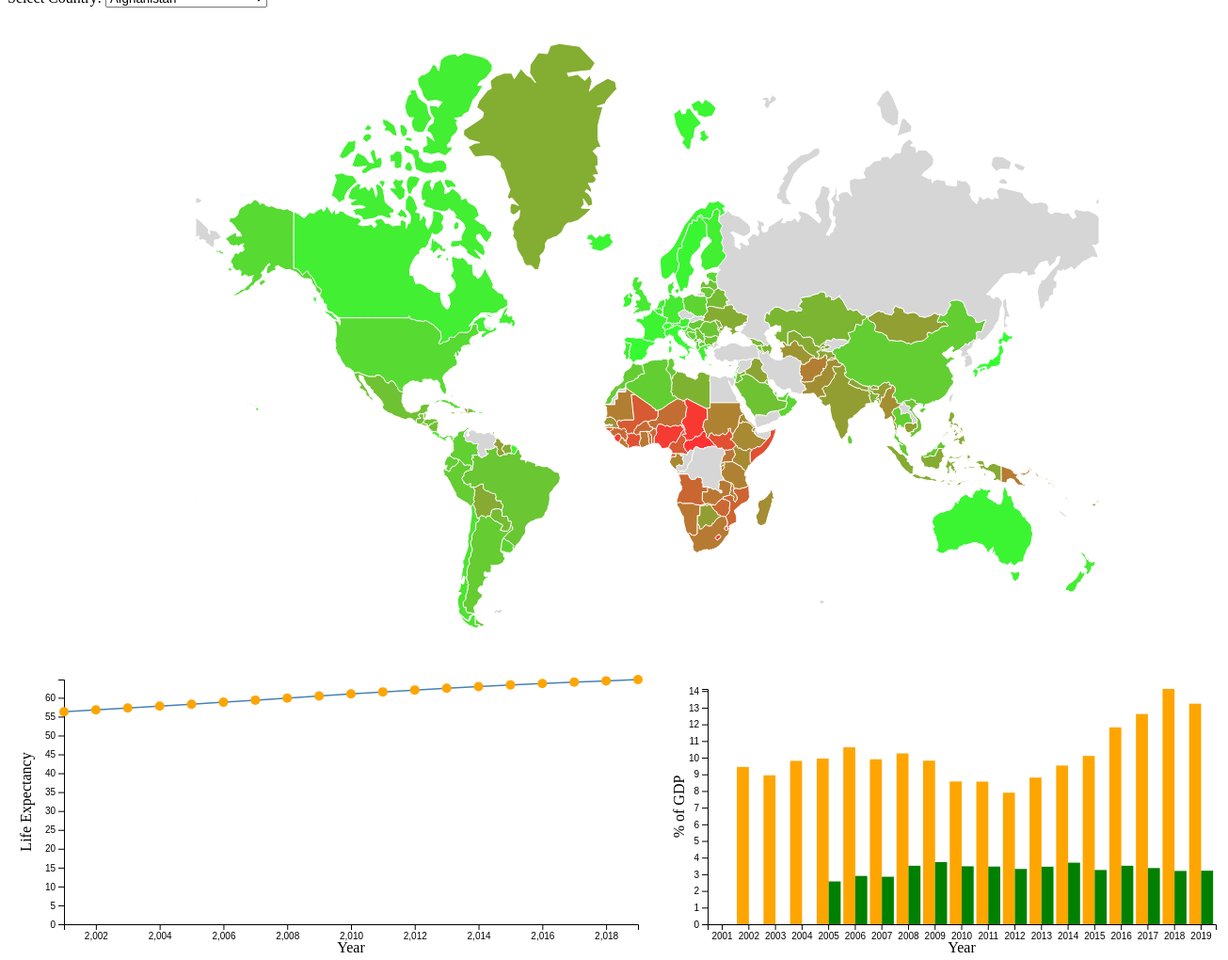
D3 v6 page, settled after 480 driven frames (8 s of simulated time); the page loaded 2 data file(s).


// ── Final_test.js
// Set the dimensions and margins of the graph
const margin = {top: 10, right: 30, bottom: 30, left: 60},
      width = 700 - margin.left - margin.right,
      height = 300 - margin.top - margin.bottom;

const svg = d3.select("#lineGraph")
  .append("svg")
    .attr("width", width + margin.left + margin.right)
    .attr("height", height + margin.top + margin.bottom)
  .append("g")
    .attr("transform", `translate(${margin.left},${margin.top})`);
    
const mapSvg = d3.select("#worldMap"),
    mapWidth = +svg.attr("width", 960),
    mapHeight = +svg.attr("height", 700);
        
// Map and projection
const projection = d3.geoMercator()
    .scale(960/Math.PI/2)
    .translate([680,480]);

const barMargin = { top: 20, right: 20, bottom: 30, left: 40 },
      barWidth = 600 - barMargin.left - barMargin.right, // Adjust width as needed
      barHeight = 300 - barMargin.top - barMargin.bottom; // Adjust height as needed

const barSvg = d3.select("#barChart")
  .append("svg")
    .attr("width", barWidth + barMargin.left + barMargin.right)
    .attr("height", barHeight + barMargin.top + barMargin.bottom)
  .append("g")
    .attr("transform", `translate(${barMargin.left},${barMargin.top})`);

const x0 = d3.scaleBand()
    .range([0, barWidth])
    .padding(0.1);

const x1 = d3.scaleBand()
    .padding(0.05);

const y = d3.scaleLinear()
    .range([barHeight, 0]);
    

const tooltip = d3.select("#tooltip");

const barTooltip = d3.select("body").append("div")
    .attr("class", "tooltip")
    .style("opacity", 0)
    .style("position", "absolute")
    .style("text-align", "center")
    .style("padding", "6px")
    .style("background-color", "white")
    .style("border", "solid 1px #aaa")
    .style("border-radius", "4px")
    .style("pointer-events", "none");



// Read the data and populate dropdown
d3.csv("life expectancy.csv").then(function(data) {
    // Extract unique country names for dropdown
    const countries = Array.from(new Set(data.map(d => d["Country Name"])));
    d3.select("#countrySelect")
      .selectAll("option")
      .data(countries)
      .enter()
      .append("option")
      .text(d => d)
      .attr("value", d => d);
      
    mapDraw();

    updateGraph(countries[0]); // Initialize with first country's data

    d3.select("#countrySelect").on("change", function(event) {
        updateGraph(this.value);
    });
    
    function mapDraw(){
        d3.json("WorldGeo.geojson").then( function(json) {
            d3.csv("life expectancy.csv").then(function(data){
                var color =  d3.scaleLinear().range(["#ff0000", "#00ff00"]); // Red to green
                color.domain([
        					d3.min(data, function(d) { if (d.Year == 2019 && d["Life Expectancy World Bank"]){
    					   		    return d["Life Expectancy World Bank"];
    					   		    } }), 
        					d3.max(data, function(d) { if (d.Year == 2019 && d["Life Expectancy World Bank"]){
    					   		    return d["Life Expectancy World Bank"];
    					   		    } })
        				]);
        		
        		let mouseClick = function(event, d) {
        		    var country = d.properties.name;
        		    updateGraph(country);
        		    mapDraw();
        		};
        		
        		let mouseOver = function(event, d) {
                    d3.selectAll("path")
                      .style("opacity", .5)
                    d3.select(this)
                      .style("opacity", 1)
                      .style("stroke", "#000")
                    tooltip
                        .style("opacity", 1)
                        .html("Country: " + d.properties.name + "<br>Life Expectancy: " + d.properties.life)
                        .style("left", (event.pageX + 10) + "px")
                        .style("top", (event.pageY - 15) + "px");
                  };
                
                  let mouseLeave = function(d) {
                    d3.selectAll("path")
                      .style("opacity", .8)
                    d3.select(this)
                      .style("stroke", "#fff")
                    tooltip.style("opacity", 0);
                  };
        		
                // Draw the map
                mapSvg.append("g")
                    .selectAll("path")
                    .data(json.features)
                    .join("path")
                        .attr("d", d3.geoPath()
                        .projection(projection)
                        )
                        .style("stroke", "#fff")
                        .attr("fill", function (d){
                            var country = d.properties.name;
    					   		//Get data value for the country
    					   		var value = data.find(function(d){
    					   		    if (d.Year == 2019){
    					   		    return d["Country Name"] === country || d["Country Code"] === country;
    					   		    }
    					   		});
    					   		//Fill country based on value
    					   		if (value) {
    					   			//If value exists…
    					   			d.properties.life = value["Life Expectancy World Bank"];
    						   		return color(value["Life Expectancy World Bank"]);
    					   		} else {
    					   			//If value is undefined…
    						   		return "#ccc";
    				   		}
                        })
                        .style("opacity", .8)
                        .on("mouseover", mouseOver )
                        .on("mouseleave", mouseLeave )
                        .on("click", mouseClick)
            }
            );
        })}

    function updateGraph(selectedCountry) {
        // Filter data for the selected country
    const filteredData = data.filter(d => d["Country Name"] === selectedCountry);

        // Format the data
        filteredData.forEach(function(d) {
            d.Year = +d.Year;
            d["Life Expectancy World Bank"] = +d["Life Expectancy World Bank"];
        });
        
        // Prepare bar chart data
        const barChartData = filteredData.map(d => ({
            year: d.Year,
            healthExpenditure: +d["Health Expenditure %"],
            educationExpenditure: +d["Education Expenditure %"]
        }));
        
        // Clear existing bar chart
        barSvg.selectAll("*").remove();
        
        // Update scales for the bar chart
        x0.domain(barChartData.map(d => d.year));
        y.domain([0, d3.max(barChartData, d => Math.max(d.healthExpenditure, d.educationExpenditure))]);
        
        // Append the x-axis to the bar chart
    barSvg.append("g")
        .attr("transform", `translate(0, ${barHeight})`)
        .call(d3.axisBottom(x0));

    // Append the y-axis to the bar chart
    barSvg.append("g")
        .call(d3.axisLeft(y));

    // Add X-axis label
    barSvg.append("text")
        .attr("text-anchor", "middle")
        .attr("x", barWidth / 2)
        .attr("y", barHeight + barMargin.bottom)
        .text("Year");

    // Add Y-axis label
    barSvg.append("text")
        .attr("text-anchor", "middle")
        .attr("transform", "rotate(-90)")
        .attr("x", -barHeight / 2)
        .attr("y", -barMargin.left + 15)
        .text("% of GDP");
    
    // Create health expenditure bars
    barSvg.selectAll(".bar.health")
        .data(barChartData)
        .enter().append("rect")
        .attr("class", "bar health")
        .attr("x", d => x0(d.year))
        .attr("y", d => y(d.healthExpenditure))
        .attr("width", x0.bandwidth() / 2)
        .attr("height", d => barHeight - y(d.healthExpenditure))
        .attr("fill", "orange")
        .attr("transform", "translate(0,0)") // This keeps the bar at its original position
        .on("mouseover", function(event, d) {
            barTooltip.transition().duration(200).style("opacity", .9);
            barTooltip.html("Year: " + d.year + "<br/>Health Expenditure: " + d.healthExpenditure + "%")
                .style("left", (event.pageX) + "px")
                .style("top", (event.pageY - 28) + "px");
        })
        .on("mouseout", function(d) {
            barTooltip.transition().duration(500).style("opacity", 0);
        });

    // Create education expenditure bars
    barSvg.selectAll(".bar.education")
        .data(barChartData)
        .enter().append("rect")
        .attr("class", "bar education")
        .attr("x", d => x0(d.year) + x0.bandwidth() / 2) // Offset by half the bandwidth
        .attr("y", d => y(d.educationExpenditure))
        .attr("width", x0.bandwidth() / 2)
        .attr("height", d => barHeight - y(d.educationExpenditure))
        .attr("fill", "green")
        .attr("transform", "translate(0,0)")
        .on("mouseover", function(event, d) {
            barTooltip.transition().duration(200).style("opacity", .9);
            barTooltip.html("Year: " + d.year + "<br/>Education Expenditure: " + d.educationExpenditure + "%")
                .style("left", (event.pageX) + "px")
                .style("top", (event.pageY - 28) + "px");
        })
        .on("mouseout", function(d) {
            barTooltip.transition().duration(500).style("opacity", 0);
        });
        
        
        // Scale the range of the data
        const x = d3.scaleLinear()
          .domain(d3.extent(filteredData, function(d) { return d.Year; }))
          .range([0, width]);
        const yLine = d3.scaleLinear()
          .domain([0, d3.max(filteredData, function(d) { return d["Life Expectancy World Bank"]; })])
          .range([height, 0]);
        

        // Clear any existing graph
        svg.selectAll("*").remove();

        // Add X and Y axes
        svg.append("g")
          .attr("transform", `translate(0, ${height})`)
          .call(d3.axisBottom(x));
        svg.append("g")
          .call(d3.axisLeft(yLine));

        // Add the line
        svg.append("path")
          .datum(filteredData)
          .attr("fill", "none")
          .attr("stroke", "steelblue")
          .attr("stroke-width", 1.5)
          .attr("d", d3.line()
            .x(function(d) { return x(d.Year); })
            .y(function(d) { return yLine(d["Life Expectancy World Bank"]); })
    );
        // Add points
        svg.selectAll("dot")
            .data(filteredData)
          .enter().append("circle")
            .attr("r", 5)
            .attr("cx", function(d) { return x(d.Year); })
            .attr("cy", function(d) { return yLine(d["Life Expectancy World Bank"]); })
            .style("fill", "orange")
            .on("mouseover", function(event, d) {
            tooltip
                .style("opacity", 1)
                .html("Year: " + d.Year + "<br>Life Expectancy: " + d["Life Expectancy World Bank"])
                .style("left", (event.pageX + 10) + "px")
                .style("top", (event.pageY - 15) + "px");
            })
            .on("mouseout", function() {
                tooltip.style("opacity", 0);
            });
            // Add X-axis label
            svg.append("text")
                .attr("text-anchor", "middle")
                .attr("x", width / 2)
                .attr("y", height + margin.bottom)
                .text("Year");
        
            // Add Y-axis label
            svg.append("text")
                .attr("text-anchor", "middle")
                .attr("transform", "rotate(-90)")
                .attr("x", -height / 2)
                .attr("y", -margin.left + 25)
                .text("Life Expectancy");
    
    }
});




### data: life expectancy.csv
Country Name, Country Code, Region, IncomeGroup, Year, Life Expectancy World Bank, Prevelance of Undernourishment, CO2, Health Expenditure %, Education Expenditure %, Unemployment, Corruption, Sanitation, Injuries, Communicable, NonCommunicable
Afghanistan, AFG, South Asia, Low income, 2001, 56.31, 47.8, 730, , , 10.81, , , 2179727, 9689194, 5795426
Angola, AGO, Sub-Saharan Africa, Lower middle income, 2001, 47.06, 67.5, 15960, 4.484, , 4.004, , , 1392081, 11190211, 2663516
Albania, ALB, Europe & Central Asia, Upper middle income, 2001, 74.29, 4.9, 3230, 7.14, 3.459, 18.58, , 40.52, 117082, 140895, 532325
Andorra, AND, Europe & Central Asia, High income, 2001, , , 520, 5.866, , , , 21.79, 1698, 695.6, 13637
United Arab Emirates, ARE, Middle East & North Africa, High income, 2001, 74.54, 2.8, 97200, 2.484, , 2.493, , , 144678, 65272, 481741
Argentina, ARG, Latin America & Caribbean, Upper middle income, 2001, 73.75, 3, 125260, 8.372, 4.834, 17.32, , 48.05, 1397676, 1507069, 8070910
Armenia, ARM, Europe & Central Asia, Upper middle income, 2001, 71.8, 26.1, 3600, 4.646, 2.469, 10.91, , 46.35, 103372, 122238, 767916
American Samoa, ASM, East Asia & Pacific, Upper middle income, 2001, , , , , , , , , 1684, 2934, 10752
Antigua and Barbuda, ATG, Latin America & Caribbean, High income, 2001, 74.17, , 350, 5.436, , , , , 2201, 3280, 14290
Australia, AUS, East Asia & Pacific, High income, 2001, 79.63, 2.5, 345640, 7.696, , 6.74, , 58.79, 612234, 208283, 4158053
Austria, AUT, Europe & Central Asia, High income, 2001, 78.58, 2.5, 67910, 9.269, 5.575, 4.01, , 99.68, 240209, 77701, 2101884
Azerbaijan, AZE, Europe & Central Asia, Upper middle income, 2001, 67.05, 17, 26400, 2.756, 3.503, 10.91, , 19.6, 235308, 904187, 1816141
Burundi, BDI, Sub-Saharan Africa, Low income, 2001, 49.93, , 200, 6.405, 2.904, 1.587, , , 1285727, 5085323, 1088355
Belgium, BEL, Europe & Central Asia, High income, 2001, 77.97, 2.5, 118340, 8.15, , 6.18, , 73.84, 393057, 160342, 2708304
Benin, BEN, Sub-Saharan Africa, Lower middle income, 2001, 55.67, 17.2, 1740, 3.249, 2.365, 0.771, , , 285885, 4179252, 1180017
Burkina Faso, BFA, Sub-Saharan Africa, Low income, 2001, 50.89, 22.6, 970, 2.888, , 2.648, , , 536393, 10193783, 2395728
Bangladesh, BGD, South Asia, Lower middle income, 2001, 65.96, 15.9, 25780, 2.064, 2.172, 3.617, , 18.74, 5106399, 29348014, 20529108
Bulgaria, BGR, Europe & Central Asia, Upper middle income, 2001, 71.77, 4, 46190, 6.86, 3.384, 19.92, , 50.84, 379599, 184937, 3126551
Bahrain, BHR, Middle East & North Africa, High income, 2001, 74.64, , 16390, 3.681, , 1.108, , 69.38, 19519, 15096, 105084
Bosnia and Herzegovina, BIH, Europe & Central Asia, Upper middle income, 2001, 74.64, 3.2, 13760, 7.277, , 26.61, , 17.6, 137887, 75030, 985954
Belarus, BLR, Europe & Central Asia, Upper middle income, 2001, 68.51, 2.5, 51880, 5.708, , 11.55, , 84.22, 843472, 221301, 3630110
Belize, BLZ, Latin America & Caribbean, Upper middle income, 2001, 69.04, 5.8, 530, 4.632, 5.797, 9.07, , , 14723, 19427, 38687
Bermuda, BMU, North America, High income, 2001, 77.89, , , , , , , , 1268, 1588, 13589
Bolivia, BOL, Latin America & Caribbean, Lower middle income, 2001, 63.05, 27.9, 8050, 4.825, , 2.485, , 28.91, 427942, 1592197, 1578652
Brazil, BRA, Latin America & Caribbean, Upper middle income, 2001, 70.46, 10.7, 319380, 8.55, 3.845, 9.61, , 36.17, 9266899, 13885997, 36221436
Barbados, BRB, Latin America & Caribbean, High income, 2001, 77.36, 6.4, 1310, 5.525, 6.055, 9.85, , , 6656, 11833, 60831
Bhutan, BTN, South Asia, Lower middle income, 2001, 61.81, , 230, 5.004, 5.916, 1.9, , 62.37, 23055, 150695, 107017
Botswana, BWA, Sub-Saharan Africa, Upper middle income, 2001, 50.28, 23.7, 3870, 6.157, , 18.54, , , 108922, 1278993, 318895
Central African Republic, CAF, Sub-Saharan Africa, Low income, 2001, 44.06, 39.2, 250, 3.956, , 5.693, , 19.63, 299926, 3652351, 745735
Canada, CAN, North America, High income, 2001, 79.34, 2.5, 506620, 8.625, 4.953, 7.22, , 77.58, 818909, 374249, 6667095
Switzerland, CHE, Europe & Central Asia, High income, 2001, 80.18, 2.5, 45150, 9.439, 4.811, 2.49, , 99.61, 248188, 83611, 1735154
Chile, CHL, Latin America & Caribbean, High income, 2001, 76.63, 3.4, 48430, 7.151, , 10.39, , 51.19, 528317, 339395, 2826830
China, CHN, East Asia & Pacific, Upper middle income, 2001, 71.73, 10, 3529080, 4.253, , 3.8, , 13.49, 47557279, 50025776, 275473736
Cote d'Ivoire, CIV, Sub-Saharan Africa, Lower middle income, 2001, 49.49, 20.4, 6490, 6.018, 2.445, 4.795, , , 657534, 12911514, 2791907
Cameroon, CMR, Sub-Saharan Africa, Lower middle income, 2001, 51.22, 22.9, 5160, 4.098, 2.297, 7.46, , , 589963, 9928804, 2484150
Colombia, COL, Latin America & Caribbean, Upper middle income, 2001, 73.24, 8.7, 58940, 5.942, 3.709, 15.04, , 15.33, 3298510, 2290325, 6106139
Comoros, COM, Sub-Saharan Africa, Lower middle income, 2001, 59.53, , 110, 6.653, , 4.689, , , 18972, 221053, 91790
Costa Rica, CRI, Latin America & Caribbean, Upper middle income, 2001, 77.6, 4.7, 5420, 6.474, 4.832, 5.92, , 38.63, 111738, 105977, 589945
Cuba, CUB, Latin America & Caribbean, Upper middle income, 2001, 76.91, 2.5, 27470, 6.982, 8.358, 4.08, , 40.22, 369330, 273181, 2375230
Cyprus, CYP, Europe & Central Asia, High income, 2001, 78.14, 5.1, 6990, 5.339, 5.116, 3.98, , 76.17, 27840, 11278, 197749
Germany, DEU, Europe & Central Asia, High income, 2001, 78.33, 2.5, 847680, 9.92, , 7.77, , 95.81, 2057820, 879257, 23164673
Djibouti, DJI, Middle East & North Africa, Lower middle income, 2001, 57.1, 42, 380, 2.807, 7.805, 28.22, , 24.86, 24413, 304678, 97074
Dominica, DMA, Latin America & Caribbean, Upper middle income, 2001, , 3.7, 150, 4.645, , , , , 2397, 3636, 17709
Denmark, DNK, Europe & Central Asia, High income, 2001, 76.79, 2.5, 54250, 8.448, 8.215, 4.16, , 86.8, 147749, 69511, 1523353
Dominican Republic, DOM, Latin America & Caribbean, Upper middle income, 2001, 69.69, 20.4, 18980, 4.882, 1.968, 7.26, , , 331152, 1080987, 1343896
Algeria, DZA, Middle East & North Africa, Lower middle income, 2001, 71.12, 8, 78650, 3.838, , 27.3, , 21.35, 1608318, 2111101, 5443143
… [head cut at 6 KiB]
### data: WorldGeo.geojson
{
 "type": "FeatureCollection",
 "features": [
  {
   "type": "Feature",
   "properties": {
    "name": "Afghanistan"
   },
   "geometry": {
    "type": "Polygon",
    "coordinates": "[... 1 items]"
   },
   "id": "AFG"
  },
  {
   "type": "Feature",
   "properties": {
    "name": "Angola"
   },
   "geometry": {
    "type": "MultiPolygon",
    "coordinates": "[... 2 items]"
   },
   "id": "AGO"
  },
  {
   "type": "Feature",
   "properties": {
    "name": "Albania"
   },
   "geometry": {
    "type": "Polygon",
    "coordinates": "[... 1 items]"
   },
   "id": "ALB"
  },
  {
   "type": "Feature",
   "properties": {
    "name": "United Arab Emirates"
   },
   "geometry": {
    "type": "Polygon",
    "coordinates": "[... 1 items]"
   },
   "id": "ARE"
  },
  {
   "type": "Feature",
   "properties": {
    "name": "Argentina"
   },
   "geometry": {
    "type": "MultiPolygon",
    "coordinates": "[... 2 items]"
   },
   "id": "ARG"
  },
  {
   "type": "Feature",
   "properties": {
    "name": "Armenia"
   },
   "geometry": {
    "type": "Polygon",
    "coordinates": "[... 1 items]"
   },
   "id": "ARM"
  },
  {
   "type": "Feature",
   "properties": {
    "name": "Antarctica"
   },
   "geometry": {
    "type": "MultiPolygon",
    "coordinates": "[... 8 items]"
   },
   "id": "ATA"
  },
  {
   "type": "Feature",
   "properties": {
    "name": "French Southern and Antarctic Lands"
   },
   "geometry": {
    "type": "Polygon",
    "coordinates": "[... 1 items]"
   },
   "id": "ATF"
  },
  "... 169 more items"
 ]
}